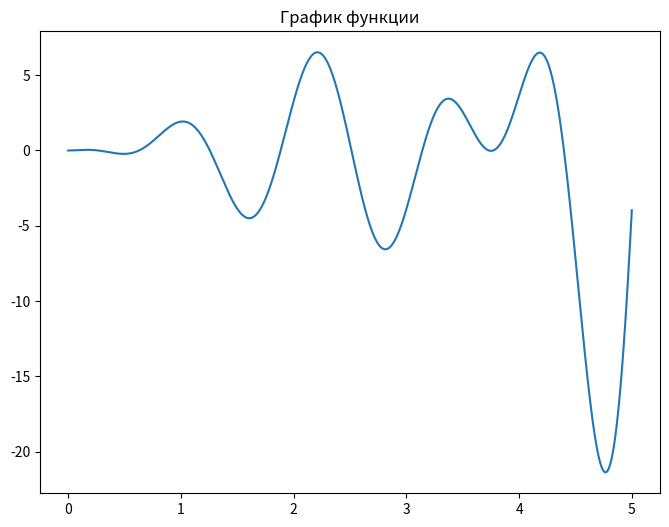
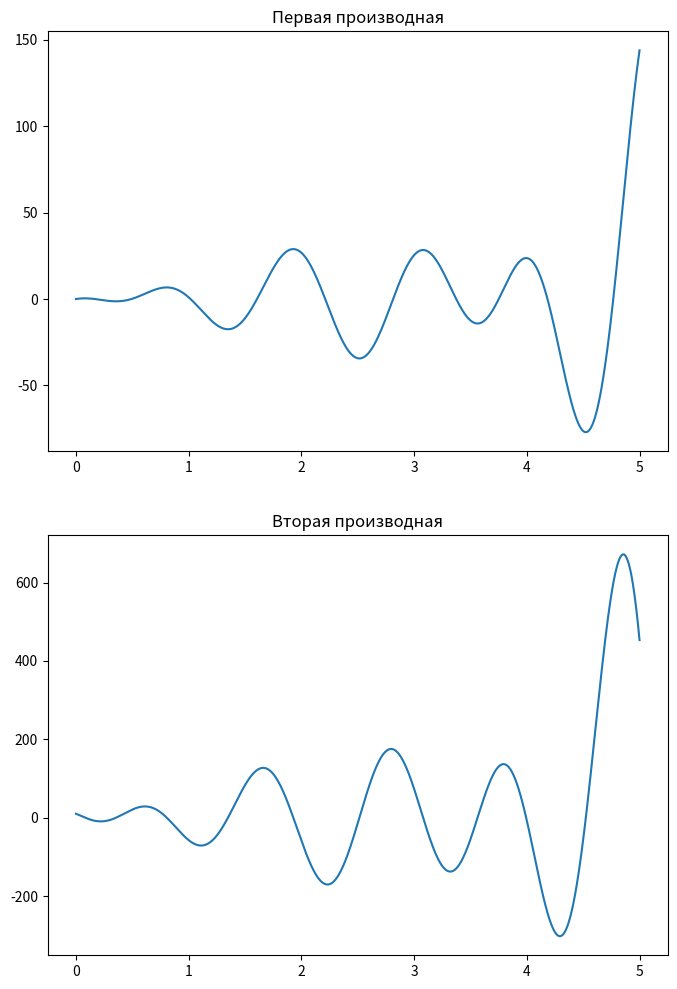
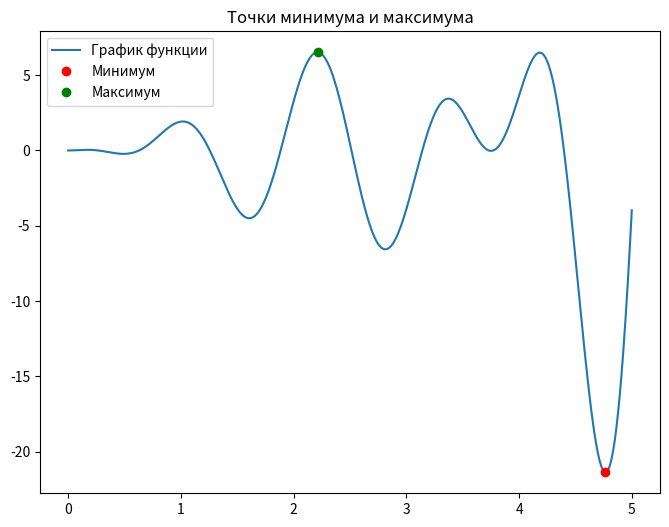
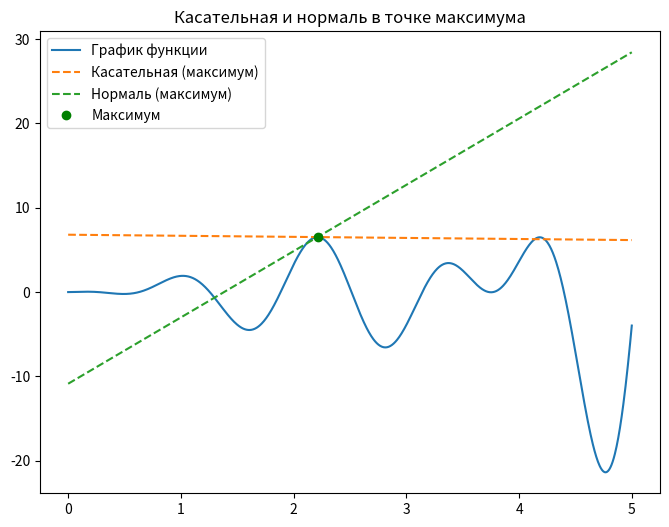
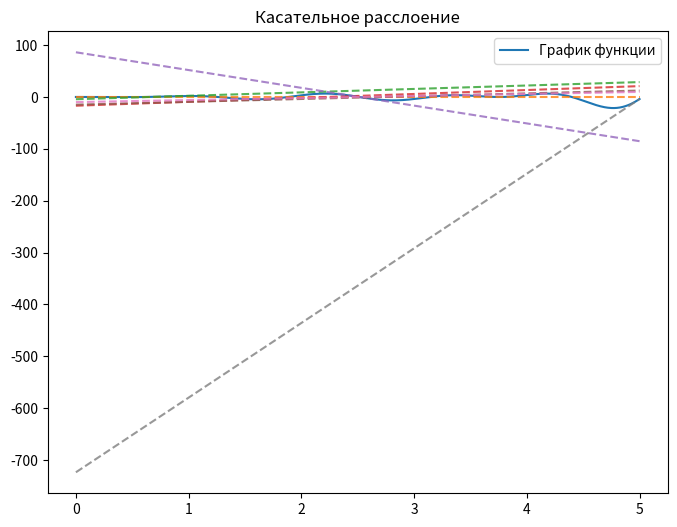

These charts were generated, in order, by the following Python code:
import numpy as np
import matplotlib.pyplot as plt
from scipy import integrate

# функция
def f(x):
    return (x ** 3 - 4*x**2 + x) * np.sin(5*x)

# производная функции
def df(x):
    return (3 * x**2 - 8*x + 1)* np.sin(5*x) + 5*x*(x**2 - 4*x + 1)*np.cos(5*x)

# вторая производная
def df2(x):
    return 10*(3*x**2 - 8*x + 1)*np.cos(5*x) - (25*x**3 - 100*x**2 + 19*x + 8) * np.sin(5*x)

# Задание интервала
x_values = np.linspace(0, 5, 1000)
y_values = f(x_values)

# график функции
plt.figure(figsize=(8, 6))
plt.plot(x_values, y_values, label="График функции")
plt.title("График функции")
plt.show()

# графики первой и второй производных
fig, (ax1, ax2) = plt.subplots(2, 1, figsize=(8, 12))

ax1.plot(x_values, df(x_values), label="Первая производная")
ax1.set_title("Первая производная")

ax2.plot(x_values, df2(x_values), label="Вторая производная")
ax2.set_title("Вторая производная")

plt.show()

# точки минимума и максимума
min_index = np.argmin(y_values)
max_index = np.argmax(y_values)
min_point = (x_values[min_index], y_values[min_index])
max_point = (x_values[max_index], y_values[max_index])
x_min, y_min = min_point
x_max, y_max = max_point

fig, ax = plt.subplots(figsize=(8, 6))
ax.plot(x_values, f(x_values), label="График функции")

ax.plot(x_min, y_min, "ro", label="Минимум")  # Точка касания минимум
ax.plot(x_max, y_max, "go", label="Максимум")  # Точка касания максимум

ax.set_title("Точки минимума и максимума")
ax.legend()
plt.show()

# касательная и нормаль в точке максимума
tangent_equation_max = lambda x: y_max + df(x_max) * (x - x_max)
normal_equation_max = lambda x: y_max - 1 / df(x_max) * (x - x_max)

fig, ax = plt.subplots(figsize=(8, 6))
ax.plot(x_values, f(x_values), label="График функции")

ax.plot(x_values, tangent_equation_max(x_values), "--", label="Касательная (максимум)")
ax.plot(x_values, normal_equation_max(x_values), "--", label="Нормаль (максимум)")
ax.plot(x_max, y_max, "go", label="Максимум")  # точка касания

ax.set_title("Касательная и нормаль в точке максимума")
ax.legend()
plt.show()

# касательное расслоение
num_points = 1000  # количество точек для построения касательных
x_values = np.linspace(0, 5, num_points)

# функция для построения касательного расслоения в заданной точке x
def tangent_lines(x):
    return f(x) + df(x) * (x_values - x)

# построение графика функции
plt.figure(figsize=(8, 6))
plt.plot(x_values, f(x_values), label="График функции")

# построение касательного расслоения для нескольких точек
for x in np.linspace(0, 5, 7):
    plt.plot(x_values, tangent_lines(x), "--", alpha=0.8)

plt.title("Касательное расслоение")
plt.legend()
plt.show()

# длина кривой через интеграл
curve_length, _ = integrate.quad(lambda x: np.sqrt(1 + df(x) ** 2), 0, 5, limit=1000)

print(f"Длина кривой: {curve_length:.2f}")